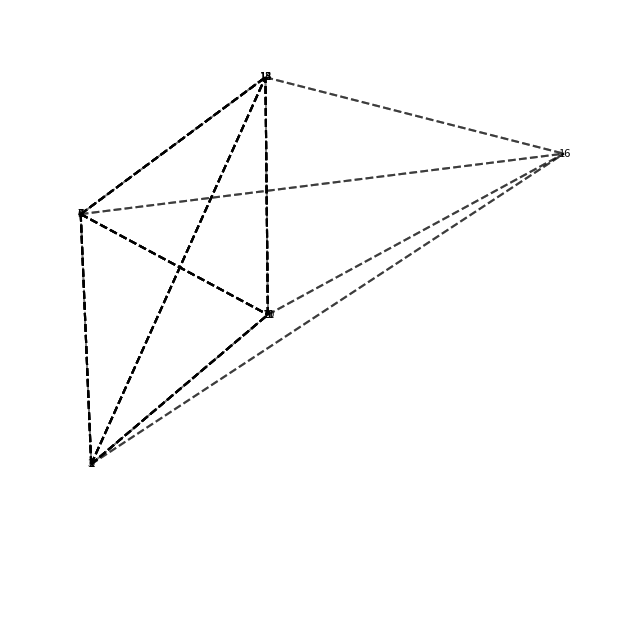

Source code (Python):
import numpy as np
import matplotlib.pyplot as plt
from mpl_toolkits.mplot3d import Axes3D

# Define tesseract vertices
vertices = np.array([
    [-1, -1, -1, -1, -1],
    [-1, -1, -1, -1, 1],
    [-1, -1, -1, 1, -1],
    [-1, -1, -1, 1, 1],
    [-1, -1, 1, -1, -1],
    [-1, -1, 1, -1, 1],
    [-1, -1, 1, 1, -1],
    [-1, -1, 1, 1, 1],
    [-1, 1, -1, -1, -1],
    [-1, 1, -1, -1, 1],
    [-1, 1, -1, 1, -1],
    [-1, 1, -1, 1, 1],
    [-1, 1, 1, -1, -1],
    [-1, 1, 1, -1, 1],
    [-1, 1, 1, 1, -1],
    [-1, 1, 1, 1, 1],
    [1, 1, 1, 1, 1]  # Second dimension vertex
])


# Define edges of the tesseract
edges = [(0, 1), (0, 2), (0, 4), (1, 3), (1, 5), (2, 3), (2, 6), (3, 7),
         (4, 5), (4, 6), (5, 7), (6, 7), (8, 9), (8, 10), (8, 12), (9, 11),
         (9, 13), (10, 11), (10, 14), (11, 15), (12, 13), (12, 14), (13, 15),
         (14, 15), (0, 8), (1, 9), (2, 10), (3, 11), (4, 12), (5, 13), (6, 14),
         (7, 15)]

# Create a figure and axis
fig = plt.figure(figsize=(8, 8))
ax = fig.add_subplot(111, projection='3d')
ax.set_aspect('auto')
ax.axis('off')

# Project vertices onto 3D space (select the first three components)
projected_vertices = vertices[:, :3]

# Plot the tesseract edges
for edge in edges:
    ax.plot3D(*zip(projected_vertices[edge[0]], projected_vertices[edge[1]]), color='gray', linestyle='dashed', linewidth=1)

# Plot projected vertices with labels
for i, vertex in enumerate(projected_vertices):
    ax.text(*vertex, s=str(i), fontsize=8, ha='center', va='center')

# Create illusion lines connecting projected vertices
for i in range(len(projected_vertices)):
    for j in range(i+1, len(projected_vertices)):
        ax.plot([projected_vertices[i, 0], projected_vertices[j, 0]],
                [projected_vertices[i, 1], projected_vertices[j, 1]],
                [projected_vertices[i, 2], projected_vertices[j, 2]], 'k--', alpha=0.3)

# Display the plot
plt.show()
